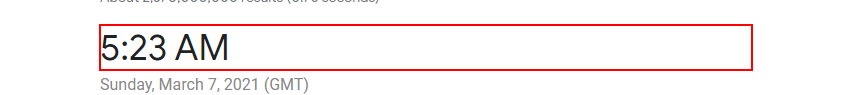
Task: BGet time in London
Workflow: Main

Step 1: get-text from the element

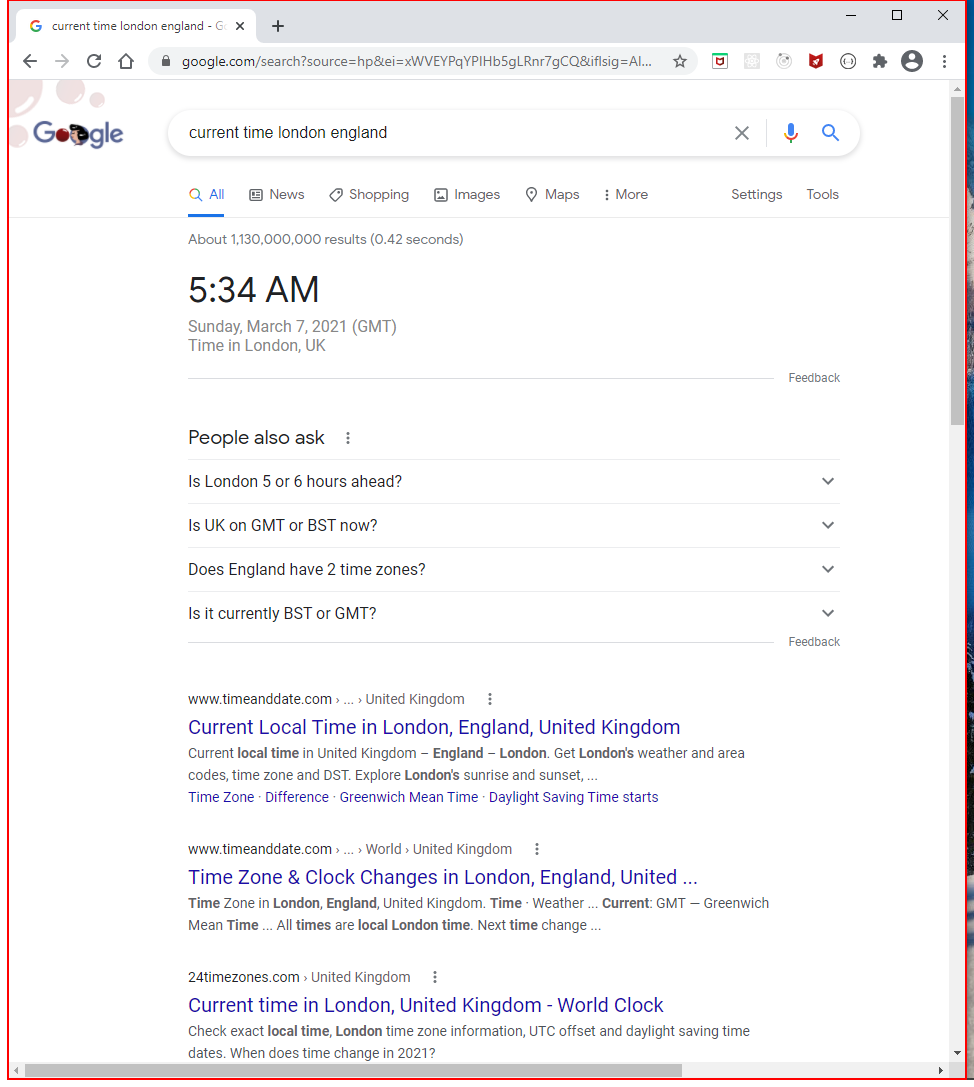
Step 2: Close Application 'pane' on the pane in window 'current time london england - Google Search - Google Chrome' (chrome.exe)